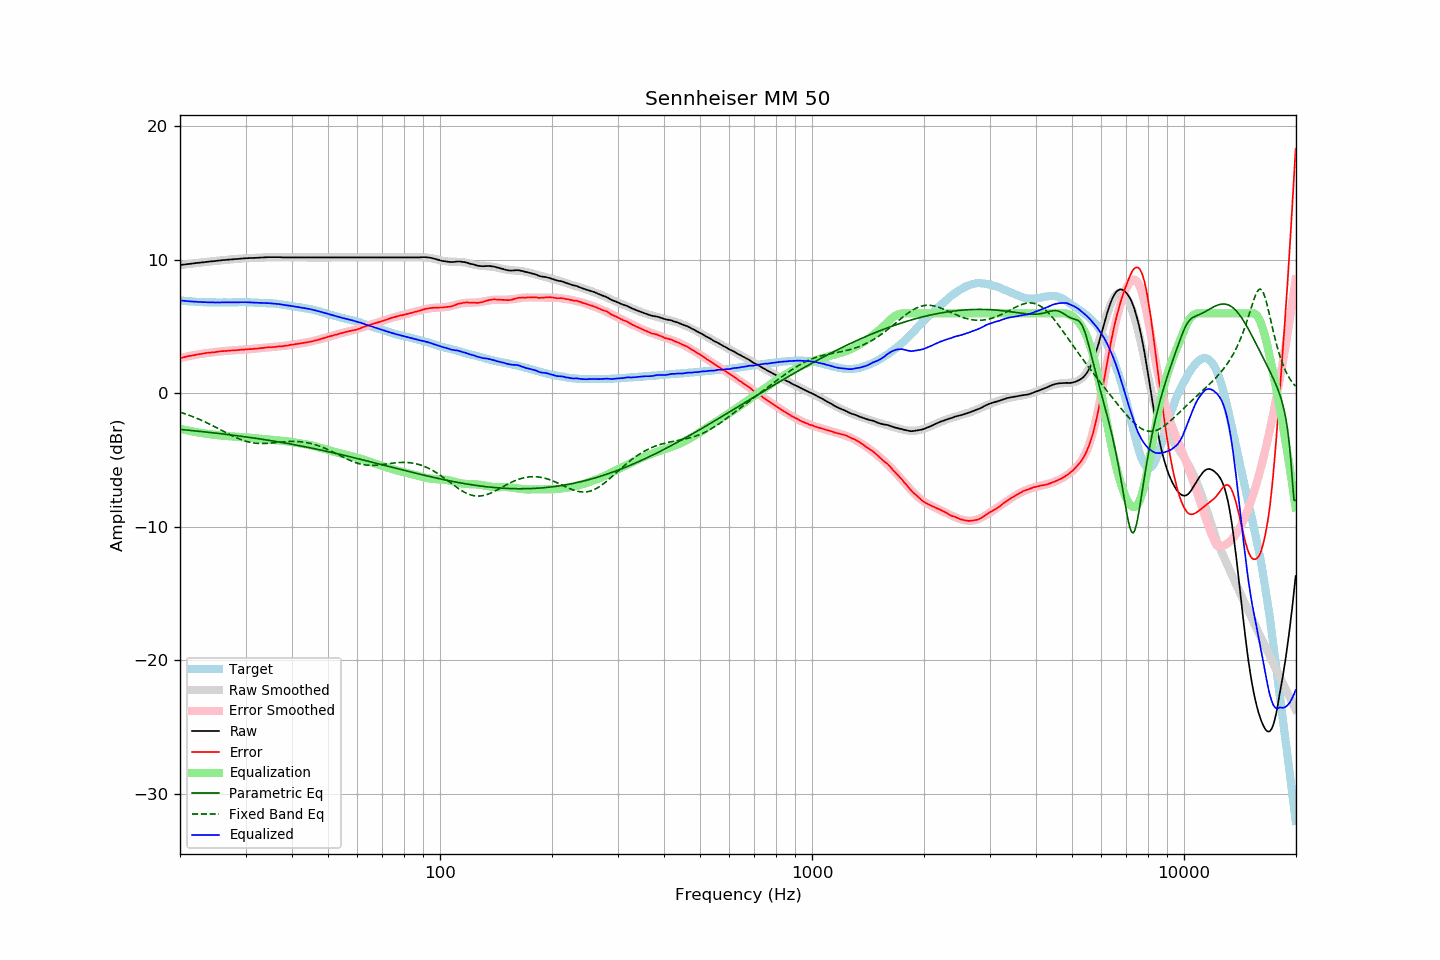

The data file committed next to this chart (first rows):
frequency, raw, error, smoothed, error_smoothed, equalization, parametric_eq, fixed_band_eq, equalized_raw, equalized_smoothed, target
20.00, 9.62, 2.65, 9.62, 2.65, -2.65, -2.69, -1.41, 6.97, 6.97, 6.97
20.20, 9.63, 2.67, 9.63, 2.68, -2.68, -2.71, -1.44, 6.95, 6.96, 6.96
20.40, 9.65, 2.70, 9.65, 2.70, -2.70, -2.72, -1.48, 6.95, 6.94, 6.95
20.61, 9.66, 2.72, 9.66, 2.73, -2.73, -2.73, -1.52, 6.93, 6.93, 6.94
20.81, 9.68, 2.76, 9.68, 2.76, -2.76, -2.74, -1.56, 6.92, 6.92, 6.91
21.02, 9.69, 2.79, 9.69, 2.78, -2.78, -2.75, -1.61, 6.91, 6.91, 6.90
21.23, 9.71, 2.82, 9.71, 2.81, -2.81, -2.77, -1.65, 6.90, 6.90, 6.89
21.44, 9.72, 2.82, 9.72, 2.83, -2.83, -2.78, -1.70, 6.89, 6.89, 6.90
21.66, 9.74, 2.86, 9.74, 2.85, -2.85, -2.79, -1.74, 6.88, 6.88, 6.88
21.87, 9.75, 2.87, 9.75, 2.88, -2.88, -2.80, -1.79, 6.87, 6.87, 6.88
22.09, 9.77, 2.91, 9.77, 2.90, -2.90, -2.81, -1.84, 6.87, 6.87, 6.86
22.31, 9.78, 2.92, 9.78, 2.92, -2.92, -2.83, -1.89, 6.86, 6.86, 6.86
22.54, 9.79, 2.94, 9.79, 2.94, -2.94, -2.84, -1.94, 6.85, 6.85, 6.85
22.76, 9.81, 2.96, 9.81, 2.96, -2.96, -2.85, -1.99, 6.85, 6.85, 6.85
22.99, 9.82, 2.98, 9.82, 2.98, -2.98, -2.87, -2.05, 6.84, 6.84, 6.84
23.22, 9.83, 3.00, 9.83, 2.99, -2.99, -2.88, -2.10, 6.83, 6.84, 6.83
23.45, 9.85, 3.01, 9.85, 3.01, -3.01, -2.89, -2.16, 6.84, 6.83, 6.84
23.69, 9.86, 3.03, 9.86, 3.03, -3.03, -2.90, -2.22, 6.83, 6.83, 6.83
23.92, 9.88, 3.06, 9.87, 3.05, -3.05, -2.92, -2.28, 6.83, 6.83, 6.82
24.16, 9.89, 3.06, 9.89, 3.06, -3.06, -2.93, -2.34, 6.83, 6.82, 6.83
24.40, 9.90, 3.07, 9.90, 3.08, -3.08, -2.94, -2.40, 6.82, 6.82, 6.83
24.65, 9.91, 3.08, 9.91, 3.09, -3.09, -2.96, -2.46, 6.82, 6.82, 6.83
24.89, 9.92, 3.09, 9.93, 3.11, -3.11, -2.97, -2.52, 6.81, 6.82, 6.82
25.14, 9.94, 3.13, 9.94, 3.12, -3.12, -2.99, -2.58, 6.82, 6.82, 6.81
25.39, 9.95, 3.14, 9.95, 3.13, -3.13, -3.00, -2.65, 6.82, 6.82, 6.81
25.65, 9.96, 3.15, 9.96, 3.15, -3.15, -3.01, -2.71, 6.81, 6.82, 6.81
25.91, 9.98, 3.17, 9.97, 3.16, -3.16, -3.03, -2.77, 6.82, 6.82, 6.81
26.16, 9.99, 3.17, 9.98, 3.17, -3.17, -3.04, -2.84, 6.82, 6.82, 6.82
26.43, 10.00, 3.18, 10.00, 3.18, -3.18, -3.06, -2.90, 6.82, 6.82, 6.82
26.69, 10.01, 3.19, 10.01, 3.19, -3.19, -3.07, -2.96, 6.82, 6.82, 6.82
26.96, 10.02, 3.20, 10.02, 3.20, -3.20, -3.09, -3.02, 6.82, 6.82, 6.82
27.23, 10.03, 3.21, 10.03, 3.21, -3.21, -3.10, -3.08, 6.82, 6.82, 6.82
27.50, 10.04, 3.22, 10.04, 3.22, -3.22, -3.12, -3.14, 6.82, 6.82, 6.82
27.77, 10.05, 3.22, 10.05, 3.23, -3.23, -3.13, -3.20, 6.82, 6.83, 6.82
28.05, 10.06, 3.24, 10.06, 3.24, -3.24, -3.15, -3.26, 6.82, 6.83, 6.82
28.33, 10.07, 3.24, 10.07, 3.24, -3.24, -3.16, -3.31, 6.83, 6.83, 6.83
28.62, 10.08, 3.25, 10.08, 3.25, -3.25, -3.18, -3.37, 6.83, 6.83, 6.83
28.90, 10.10, 3.26, 10.09, 3.26, -3.26, -3.19, -3.41, 6.84, 6.83, 6.84
29.19, 10.11, 3.27, 10.10, 3.27, -3.27, -3.21, -3.46, 6.84, 6.83, 6.84
29.48, 10.11, 3.27, 10.11, 3.28, -3.28, -3.23, -3.51, 6.83, 6.83, 6.84
29.78, 10.12, 3.28, 10.12, 3.29, -3.29, -3.24, -3.55, 6.83, 6.83, 6.83
30.08, 10.13, 3.30, 10.12, 3.30, -3.30, -3.26, -3.58, 6.83, 6.83, 6.83
30.38, 10.13, 3.31, 10.13, 3.30, -3.30, -3.27, -3.62, 6.83, 6.83, 6.82
30.68, 10.14, 3.32, 10.14, 3.31, -3.31, -3.29, -3.65, 6.83, 6.82, 6.82
30.99, 10.14, 3.32, 10.14, 3.32, -3.32, -3.31, -3.67, 6.82, 6.82, 6.82
31.30, 10.15, 3.33, 10.15, 3.33, -3.33, -3.33, -3.69, 6.82, 6.82, 6.82
31.61, 10.15, 3.34, 10.15, 3.35, -3.35, -3.34, -3.71, 6.80, 6.81, 6.81
31.93, 10.16, 3.37, 10.16, 3.36, -3.36, -3.36, -3.73, 6.80, 6.80, 6.79
32.24, 10.16, 3.36, 10.17, 3.37, -3.37, -3.38, -3.74, 6.79, 6.80, 6.80
32.57, 10.17, 3.38, 10.17, 3.38, -3.38, -3.40, -3.75, 6.79, 6.79, 6.79
32.89, 10.18, 3.39, 10.18, 3.39, -3.39, -3.41, -3.75, 6.79, 6.79, 6.79
33.22, 10.18, 3.40, 10.18, 3.40, -3.40, -3.43, -3.75, 6.78, 6.78, 6.78
33.55, 10.19, 3.41, 10.19, 3.41, -3.41, -3.45, -3.75, 6.78, 6.78, 6.78
33.89, 10.20, 3.43, 10.19, 3.42, -3.42, -3.47, -3.75, 6.78, 6.77, 6.77
34.23, 10.20, 3.44, 10.20, 3.43, -3.43, -3.49, -3.74, 6.76, 6.76, 6.76
34.57, 10.21, 3.46, 10.20, 3.45, -3.45, -3.51, -3.74, 6.76, 6.76, 6.75
34.92, 10.21, 3.47, 10.21, 3.46, -3.46, -3.53, -3.73, 6.75, 6.75, 6.74
35.27, 10.21, 3.45, 10.21, 3.47, -3.47, -3.55, -3.72, 6.74, 6.74, 6.76
35.62, 10.21, 3.48, 10.21, 3.48, -3.48, -3.57, -3.70, 6.73, 6.73, 6.73
35.97, 10.21, 3.48, 10.21, 3.49, -3.49, -3.59, -3.69, 6.72, 6.72, 6.73
... 635 more rows
